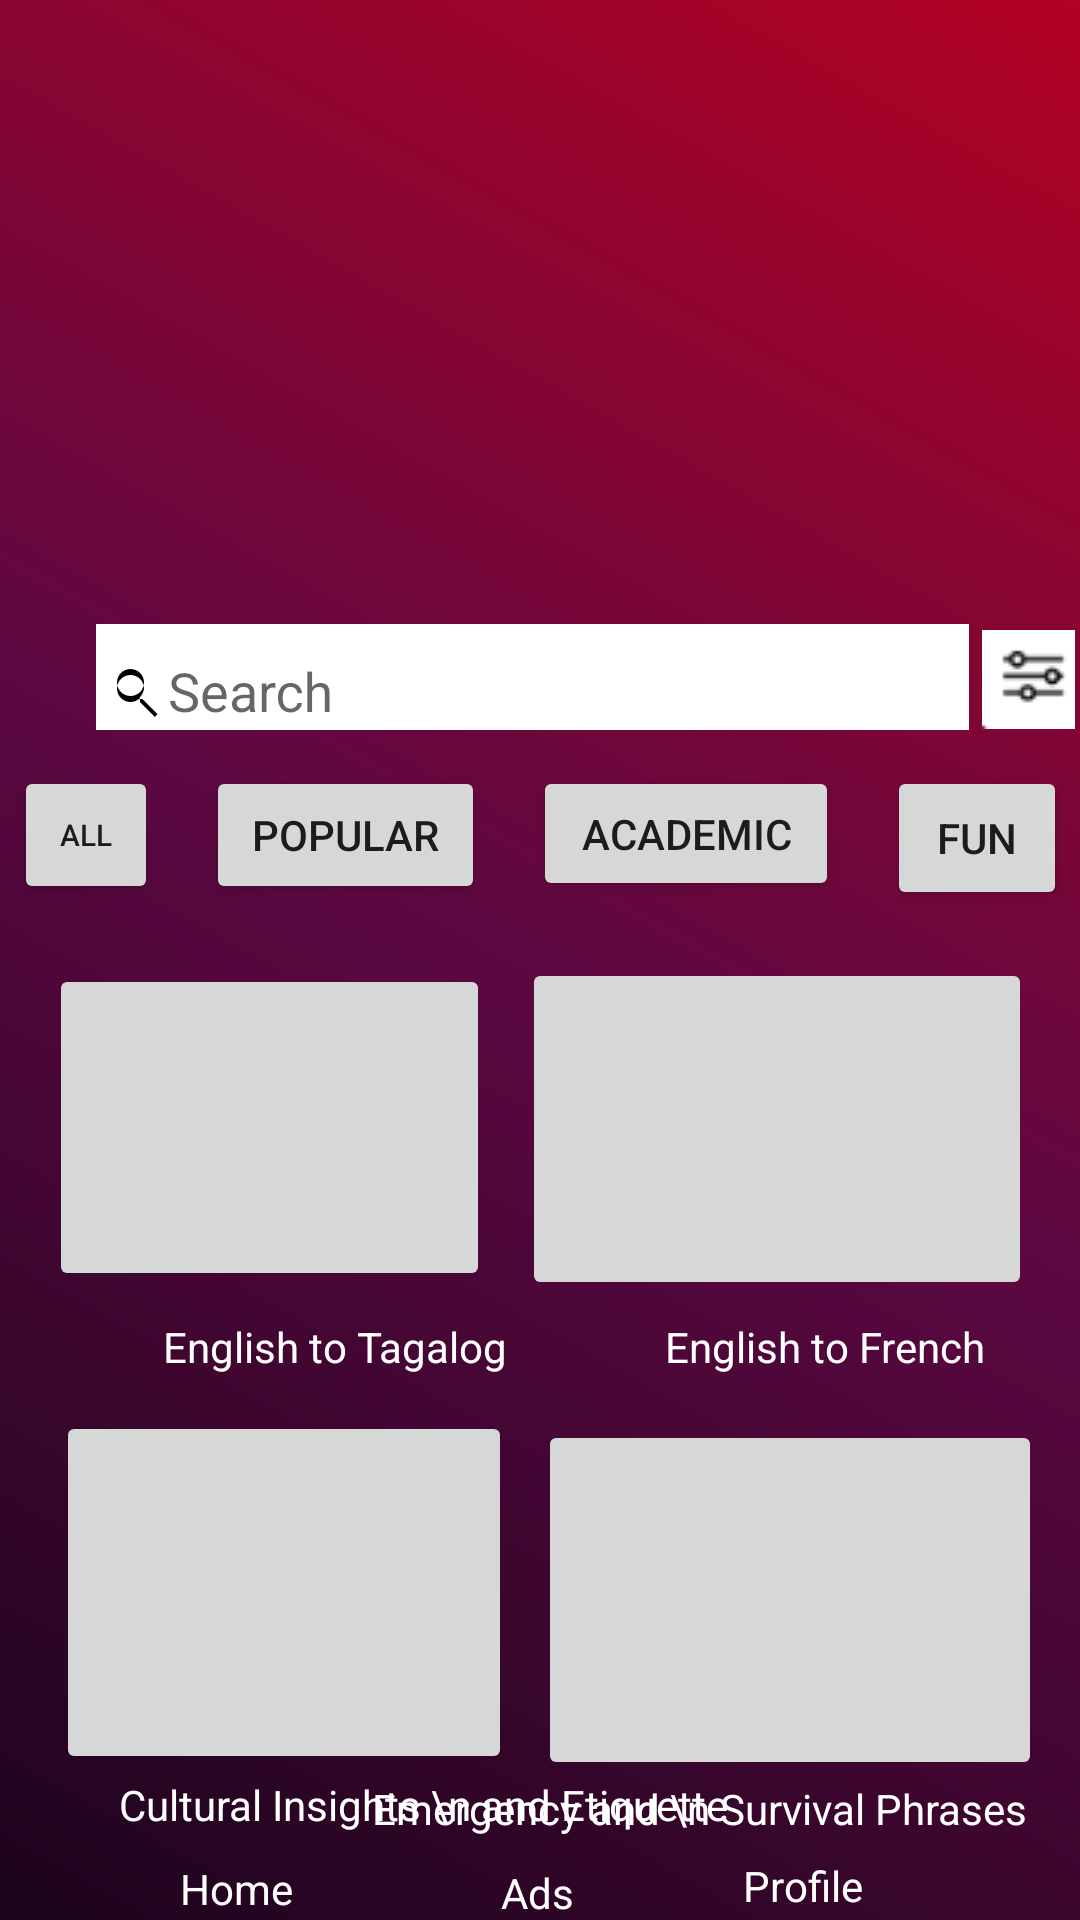

Produce the Android XML layout that renders to this screen, including the resource entries it uses.
<!-- AndroidManifest.xml: activity theme Theme.AppCompat.Light.NoActionBar -->
<!-- res/layout/activity_modules.xml -->
<?xml version="1.0" encoding="utf-8"?>
<androidx.constraintlayout.widget.ConstraintLayout xmlns:android="http://schemas.android.com/apk/res/android"
    xmlns:app="http://schemas.android.com/apk/res-auto"
    xmlns:tools="http://schemas.android.com/tools"
    android:id="@+id/main"
    android:layout_width="match_parent"
    android:layout_height="match_parent"
    android:background="@drawable/wordwanderer_background"
    tools:context=".activities.ModulesActivity">

    <ImageView
        android:id="@+id/upgradeVipImageView"
        android:layout_width="348dp"
        android:layout_height="200dp"
        android:layout_marginTop="4dp"
        android:importantForAccessibility="no"
        app:layout_constraintEnd_toEndOf="parent"
        app:layout_constraintHorizontal_bias="0.476"
        app:layout_constraintStart_toStartOf="parent"
        app:layout_constraintTop_toTopOf="parent"
        app:srcCompat="@drawable/vip"
        tools:ignore="MissingConstraints" />

    <ImageButton
        android:id="@+id/imageModule2Button"
        android:layout_width="170dp"
        android:layout_height="114dp"
        android:layout_marginTop="16dp"
        android:layout_marginEnd="16dp"
        app:layout_constraintEnd_toEndOf="parent"
        app:layout_constraintTop_toBottomOf="@+id/funButton"
        app:srcCompat="@drawable/module2" />

    <Button
        android:id="@+id/allButton"
        android:layout_width="48dp"
        android:layout_height="46dp"
        android:layout_marginStart="36dp"
        android:layout_marginTop="12dp"
        android:layout_marginEnd="8dp"
        android:text="@string/all"
        android:textSize="10sp"
        app:layout_constraintEnd_toStartOf="@+id/popularButton"
        app:layout_constraintHorizontal_bias="0.5"
        app:layout_constraintStart_toStartOf="parent"
        app:layout_constraintTop_toBottomOf="@+id/textInputLayoutSearch" />

    <Button
        android:id="@+id/popularButton"
        android:layout_width="93dp"
        android:layout_height="46dp"
        android:layout_marginStart="8dp"
        android:layout_marginTop="12dp"
        android:layout_marginEnd="8dp"
        android:text="@string/popular"
        app:layout_constraintEnd_toStartOf="@+id/academicButton"
        app:layout_constraintHorizontal_bias="0.5"
        app:layout_constraintStart_toEndOf="@+id/allButton"
        app:layout_constraintTop_toBottomOf="@+id/textInputLayoutSearch" />

    <Button
        android:id="@+id/academicButton"
        android:layout_width="102dp"
        android:layout_height="45dp"
        android:layout_marginStart="8dp"
        android:layout_marginTop="12dp"
        android:layout_marginEnd="8dp"
        android:text="@string/academic"
        app:layout_constraintEnd_toStartOf="@+id/funButton"
        app:layout_constraintHorizontal_bias="0.5"
        app:layout_constraintStart_toEndOf="@+id/popularButton"
        app:layout_constraintTop_toBottomOf="@+id/textInputLayoutSearch" />

    <Button
        android:id="@+id/funButton"
        android:layout_width="60dp"
        android:layout_height="48dp"
        android:layout_marginStart="8dp"
        android:layout_marginTop="12dp"
        android:layout_marginEnd="36dp"
        android:text="@string/fun"
        app:layout_constraintEnd_toEndOf="parent"
        app:layout_constraintHorizontal_bias="0.5"
        app:layout_constraintStart_toEndOf="@+id/academicButton"
        app:layout_constraintTop_toBottomOf="@+id/textInputLayoutSearch" />


    <com.google.android.material.textfield.TextInputLayout
        android:id="@+id/textInputLayoutSearch"
        android:layout_width="0dp"
        android:layout_height="wrap_content"
        android:layout_marginStart="32dp"
        android:layout_marginTop="4dp"
        android:background="@android:color/white"
        app:boxBackgroundColor="@android:color/white"
        app:layout_constraintStart_toStartOf="parent"
        app:layout_constraintTop_toBottomOf="@+id/upgradeVipImageView">

        <com.google.android.material.textfield.TextInputEditText
            android:id="@+id/editTextTextSearch"
            android:layout_width="291dp"
            android:layout_height="wrap_content"
            android:background="@null"
            android:drawableStart="@drawable/search_icon_black"
            android:ems="10"
            android:hint="@string/search"
            android:inputType="text"
            android:textColor="@android:color/black"
            android:textColorHint="@android:color/black" />

    </com.google.android.material.textfield.TextInputLayout>

    <ImageButton
        android:id="@+id/imageModule1Button"
        android:layout_width="147dp"
        android:layout_height="109dp"
        android:layout_marginTop="20dp"
        app:layout_constraintEnd_toStartOf="@+id/imageModule2Button"
        app:layout_constraintHorizontal_bias="0.606"
        app:layout_constraintStart_toStartOf="parent"
        app:layout_constraintTop_toBottomOf="@+id/allButton"
        app:srcCompat="@drawable/module1" />


    <TextView
        android:id="@+id/textViewModule3"
        android:layout_width="wrap_content"
        android:layout_height="wrap_content"
        android:text="Cultural Insights \n and Etiquette"
        android:textColor="@color/white"
        app:layout_constraintBottom_toBottomOf="parent"
        app:layout_constraintEnd_toEndOf="parent"
        app:layout_constraintHorizontal_bias="0.254"
        app:layout_constraintStart_toStartOf="parent"
        app:layout_constraintTop_toBottomOf="@+id/imageModule3Button"
        app:layout_constraintVertical_bias="0.019" />

    <TextView
        android:id="@+id/textViewModule5"
        android:layout_width="wrap_content"
        android:layout_height="wrap_content"
        android:text="Emergency and \n Survival Phrases"
        android:textColor="@color/white"
        app:layout_constraintBottom_toBottomOf="parent"
        app:layout_constraintEnd_toEndOf="parent"
        app:layout_constraintHorizontal_bias="0.875"
        app:layout_constraintStart_toStartOf="parent"
        app:layout_constraintTop_toBottomOf="@+id/imageModule4Button"
        app:layout_constraintVertical_bias="0.0" />

    <TextView
        android:id="@+id/textViewModule2"
        android:layout_width="wrap_content"
        android:layout_height="wrap_content"
        android:layout_marginTop="120dp"
        android:text="English to French"
        android:textColor="@color/white"
        app:layout_constraintEnd_toEndOf="parent"
        app:layout_constraintHorizontal_bias="0.875"
        app:layout_constraintStart_toStartOf="parent"
        app:layout_constraintTop_toTopOf="@+id/imageModule2Button" />

    <ImageButton
        android:id="@+id/imageModule4Button"
        android:layout_width="168dp"
        android:layout_height="120dp"
        android:layout_marginTop="40dp"
        app:layout_constraintEnd_toEndOf="parent"
        app:layout_constraintHorizontal_bias="0.934"
        app:layout_constraintStart_toStartOf="parent"
        app:layout_constraintTop_toBottomOf="@+id/imageModule2Button"
        app:srcCompat="@drawable/unlock" />

    <ImageButton
        android:id="@+id/imageModule3Button"
        android:layout_width="152dp"
        android:layout_height="121dp"
        android:layout_marginTop="40dp"
        app:layout_constraintEnd_toStartOf="@+id/imageModule4Button"
        app:layout_constraintHorizontal_bias="0.68"
        app:layout_constraintStart_toStartOf="parent"
        app:layout_constraintTop_toBottomOf="@+id/imageModule1Button"
        app:srcCompat="@drawable/unlock"
        android:padding="10dp"/>

    <ImageButton
        android:id="@+id/btnBurger"
        android:layout_width="40dp"
        android:layout_height="37dp"
        android:layout_marginTop="4dp"
        android:background="?attr/selectableItemBackgroundBorderless"
        android:src="@drawable/ic_burger"
        app:layout_constraintEnd_toEndOf="parent"
        app:layout_constraintHorizontal_bias="0.208"
        app:layout_constraintStart_toEndOf="@+id/textInputLayoutSearch"
        app:layout_constraintTop_toBottomOf="@+id/upgradeVipImageView" />

    <TextView
        android:id="@+id/textViewModule1"
        android:layout_width="wrap_content"
        android:layout_height="wrap_content"
        android:text="English to Tagalog"
        android:textColor="@color/white"
        app:layout_constraintBottom_toTopOf="@+id/imageModule3Button"
        app:layout_constraintEnd_toEndOf="parent"
        app:layout_constraintHorizontal_bias="0.222"
        app:layout_constraintStart_toStartOf="parent"
        app:layout_constraintTop_toBottomOf="@+id/imageModule1Button"
        app:layout_constraintVertical_bias="0.428" />

    <TextView
        android:id="@+id/ads"
        android:layout_width="wrap_content"
        android:layout_height="wrap_content"
        android:text="Ads"
        android:textColor="@color/white"
        app:layout_constraintBottom_toBottomOf="parent"
        app:layout_constraintEnd_toEndOf="parent"
        app:layout_constraintHorizontal_bias="0.498"
        app:layout_constraintStart_toStartOf="parent"
        app:layout_constraintTop_toBottomOf="@+id/adsButton"
        app:layout_constraintVertical_bias="0.965" />

    <TextView
        android:id="@+id/textViewHome"
        android:layout_width="50dp"
        android:layout_height="16dp"
        android:layout_marginBottom="4dp"
        android:text="Home"
        android:gravity="center"
        android:textColor="@color/white"
        app:layout_constraintBottom_toBottomOf="parent"
        app:layout_constraintEnd_toStartOf="@+id/adsButton"
        app:layout_constraintHorizontal_bias="0.479"
        app:layout_constraintStart_toStartOf="parent" />

    <TextView
        android:id="@+id/textViewProfile"
        android:layout_width="49dp"
        android:layout_height="17dp"
        android:layout_marginEnd="68dp"
        android:layout_marginBottom="4dp"
        android:gravity="center"
        android:text="Profile"
        android:textColor="@color/white"
        app:layout_constraintBottom_toBottomOf="parent"
        app:layout_constraintEnd_toEndOf="parent" />

    <ImageView
        android:id="@+id/accountButton"
        android:layout_width="44dp"
        android:layout_height="38dp"
        android:layout_marginEnd="24dp"
        android:layout_marginBottom="20dp"
        app:layout_constraintBottom_toBottomOf="parent"
        app:layout_constraintEnd_toEndOf="parent"
        app:layout_constraintHorizontal_bias="0.542"
        app:layout_constraintStart_toEndOf="@+id/adsButton"
        app:srcCompat="@drawable/account_icon" />

    <ImageView
        android:id="@+id/homeButton"
        android:layout_width="43dp"
        android:layout_height="45dp"
        android:layout_marginBottom="16dp"
        app:layout_constraintBottom_toBottomOf="parent"
        app:layout_constraintEnd_toStartOf="@+id/adsButton"
        app:layout_constraintHorizontal_bias="0.517"
        app:layout_constraintStart_toStartOf="parent"
        app:srcCompat="@drawable/home" />

    <ImageView
        android:id="@+id/adsButton"
        android:layout_width="35dp"
        android:layout_height="52dp"
        android:layout_marginBottom="16dp"
        app:layout_constraintBottom_toBottomOf="parent"
        app:layout_constraintEnd_toEndOf="parent"
        app:layout_constraintHorizontal_bias="0.498"
        app:layout_constraintStart_toStartOf="parent"
        app:srcCompat="@drawable/ads" />

</androidx.constraintlayout.widget.ConstraintLayout>
<!-- resources referenced by this layout -->
<resources>
  <color name="white">#FFFFFFFF</color>
  <!-- drawable account_icon (drawable-v24) -->
  <vector android:height="24dp" android:tint="#FDFDFD"
      android:viewportHeight="24" android:viewportWidth="24"
      android:width="24dp" xmlns:android="http://schemas.android.com/apk/res/android">
      <path android:fillColor="@android:color/white" android:pathData="M15.5,14h-0.79l-0.28,-0.27C15.41,12.59 16,11.11 16,9.5 16,5.91 13.09,3 9.5,3S3,5.91 3,9.5 5.91,16 9.5,16c1.61,0 3.09,-0.59 4.23,-1.57l0.27,0.28v0.79l5,4.99L20.49,19l-4.99,-5zM9.5,14C7.01,14 5,11.99 5,9.5S7.01,5 9.5,5 14,7.01 14,9.5 11.99,14 9.5,14z"/>
  </vector>
  <!-- drawable ads: png bitmap (drawable-v24, 18671 bytes) -->
  <!-- drawable home: png bitmap (drawable, 3091 bytes) -->
  <!-- drawable ic_burger: png bitmap (drawable, 714 bytes) -->
  <!-- drawable module1: png bitmap (drawable, 30771 bytes) -->
  <!-- drawable module2: png bitmap (drawable, 28165 bytes) -->
  <!-- drawable search_icon_black (drawable) -->
  <vector xmlns:android="http://schemas.android.com/apk/res/android"
      android:width="24dp"
      android:height="24dp"
      android:viewportWidth="24.0"
      android:viewportHeight="24.0"
      android:tint="@android:color/black">
      <path
          android:fillColor="@android:color/white"
          android:pathData="M15.5,14h-0.79l-0.28,-0.27C15.41,12.59 16,11.11 16,10.5 16,8.01 13.99,6 11.5,6S7,8.01 7,10.5c0,2.49 2.01,4.5 4.5,4.5 1.11,0 2.11,-0.41 2.86,-1.08l0.27,0.28v0.79l5,4.99L20.49,19l-4.99,-5zM11.5,13C9.01,13 7,10.99 7,8.5S9.01,4 11.5,4 16,6.01 16,8.5 13.99,13 11.5,13z"/>
  </vector>
  <!-- drawable unlock: png bitmap (drawable, 40208 bytes) -->
  <!-- drawable vip: png bitmap (drawable, 285617 bytes) -->
  <!-- drawable wordwanderer_background (drawable) -->
  <shape xmlns:android="http://schemas.android.com/apk/res/android">
      <gradient
          android:startColor="#1c041c"
          android:centerColor="#5d0841"
          android:endColor="#B30223"
          android:type="linear"
          android:angle="45" />
  </shape>
  <string name="academic">Academic</string>
  <string name="all">All</string>
  <string name="fun">Fun</string>
  <string name="popular">Popular</string>
  <string name="search">Search</string>
</resources>
